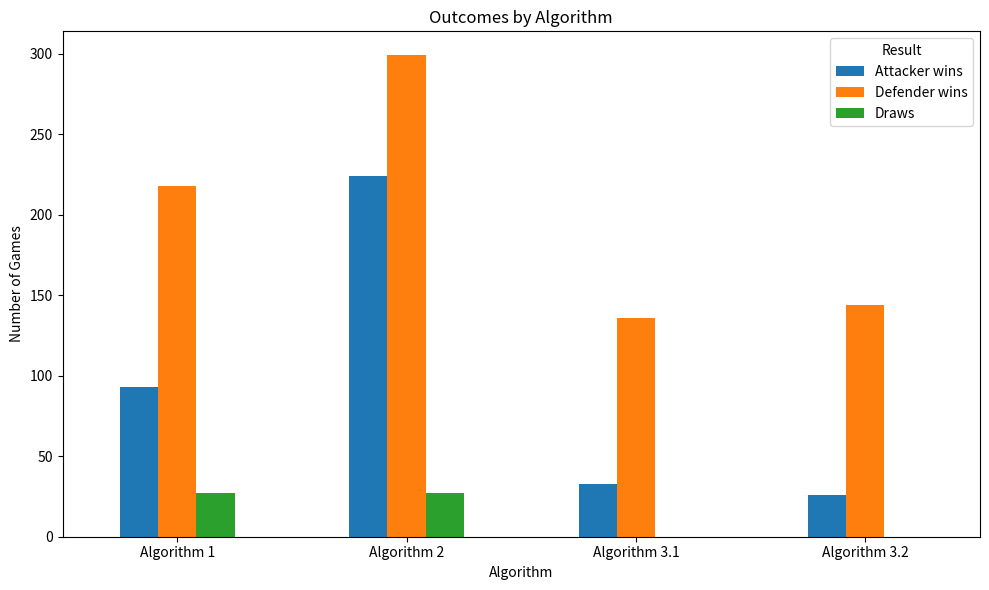

Python code for this plot:
import pandas as pd
import matplotlib.pyplot as plt

# Create a DataFrame manually (or read from CSV if saved)
data = {
    'Result': ['Attacker wins', 'Defender wins', 'Draws'],
    'Algorithm 1': [93, 218, 27],
    'Algorithm 2': [224, 299, 27],
    'Algorithm 3.1': [33, 136, 0],
    'Algorithm 3.2': [26, 144, 0]
}

df = pd.DataFrame(data)
df.set_index('Result', inplace=True)

# Plotting
df.T.plot(kind='bar', figsize=(10, 6))
plt.title('Outcomes by Algorithm')
plt.ylabel('Number of Games')
plt.xlabel('Algorithm')
plt.xticks(rotation=0)
plt.legend(title='Result')
plt.tight_layout()
plt.show()
